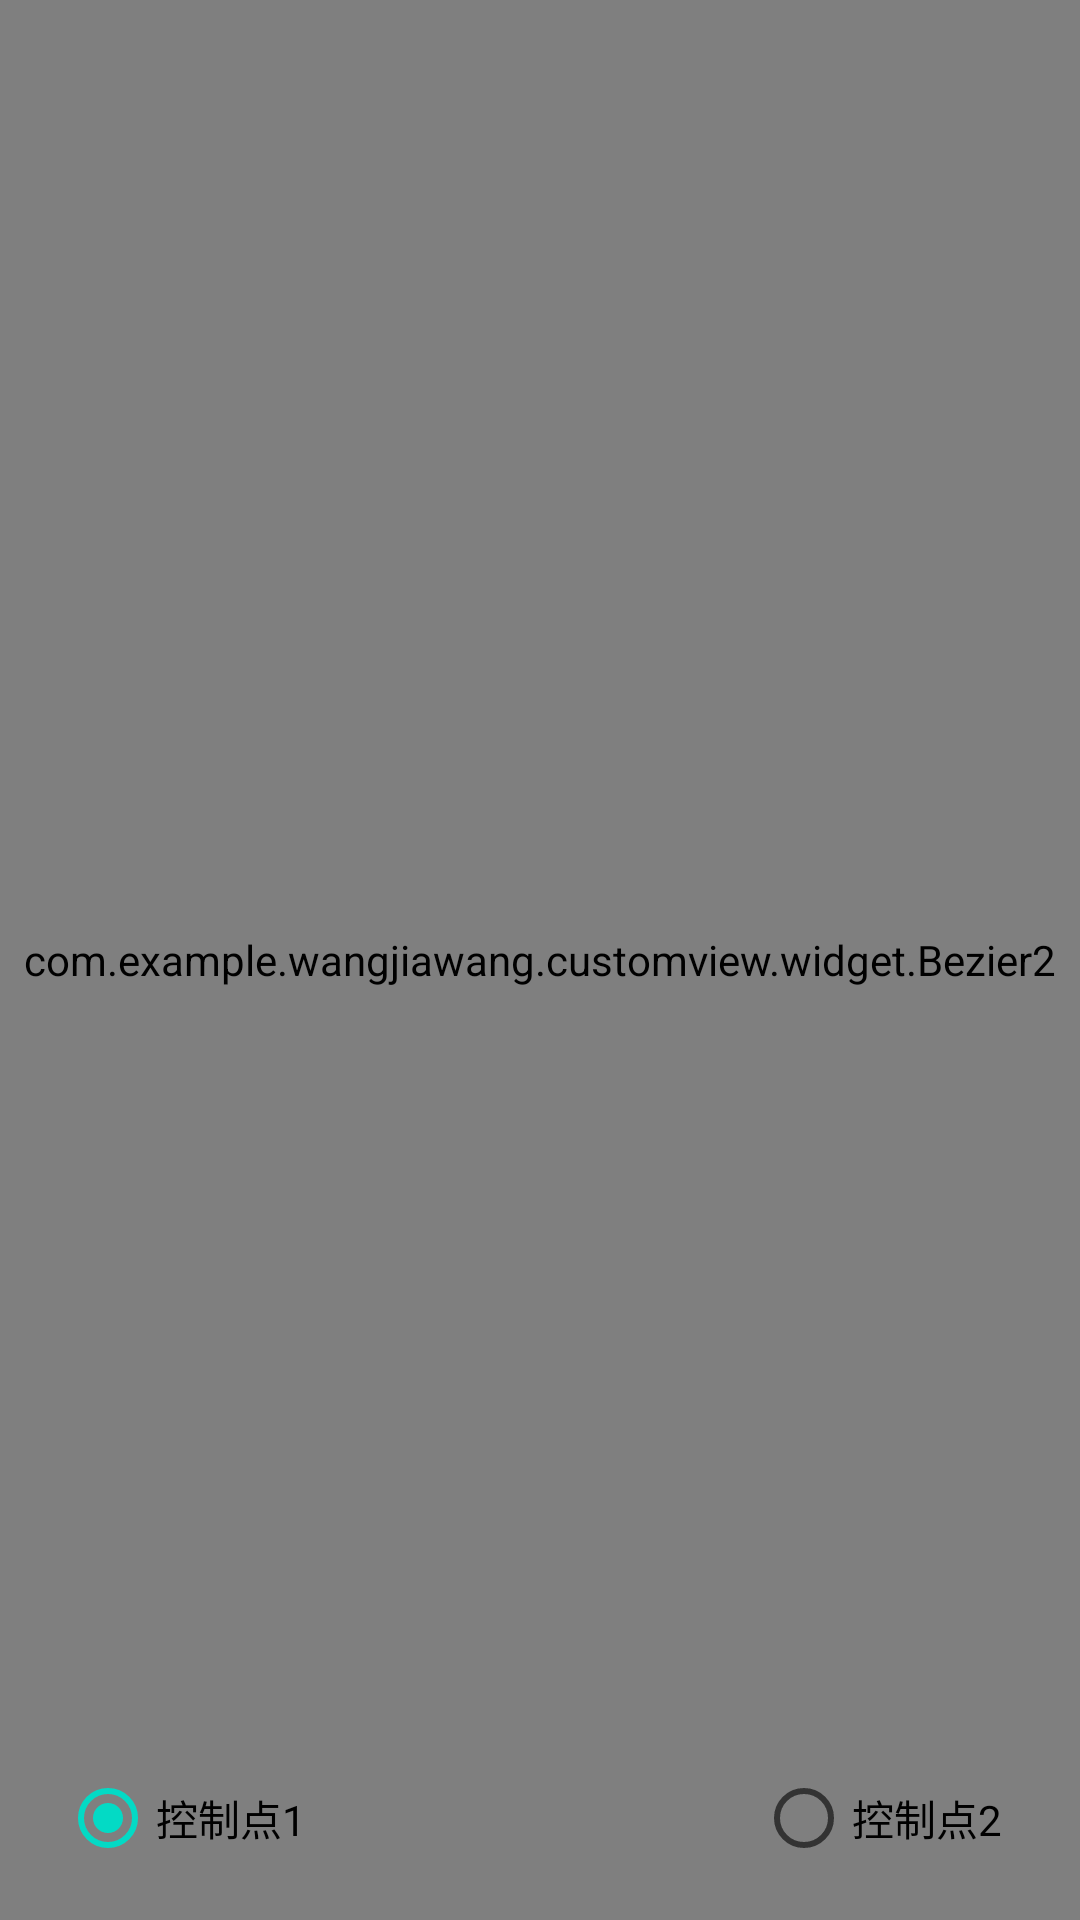

Layout XML and referenced resources for this Android screen:
<!-- AndroidManifest.xml: application theme AppTheme -->
<!-- res/layout/bezier2_layout.xml -->
<?xml version="1.0" encoding="utf-8"?>
<RelativeLayout
    xmlns:android="http://schemas.android.com/apk/res/android"
    android:layout_width="match_parent"
    android:layout_height="match_parent">
    <com.example.wangjiawang.customview.widget.Bezier2
        android:id="@+id/bezier2"
        android:layout_width="match_parent"
        android:layout_height="match_parent"
        />

    <RadioGroup
        android:layout_width="match_parent"
        android:layout_height="wrap_content"
        android:layout_alignParentBottom="true"
        android:layout_marginStart="20dp"
        android:layout_marginEnd="20dp"
        android:layout_marginBottom="18dp"
        android:orientation="horizontal">

        <RadioButton
            android:id="@+id/control1"
            android:layout_width="wrap_content"
            android:layout_height="wrap_content"
            android:text="@string/control1"
            android:checked="true"

            />

        <RadioButton
            android:id="@+id/control2"
            android:layout_width="wrap_content"
            android:layout_height="wrap_content"
            android:layout_gravity="bottom"
            android:text="@string/control2"
            android:layout_marginLeft="150dp"
            />
    </RadioGroup>


</RelativeLayout>
<!-- resources referenced by this layout -->
<resources>
  <string name="control1">控制点1</string>
  <string name="control2">控制点2</string>
  <style name="AppTheme" parent="Theme.AppCompat.Light.DarkActionBar">
          
          <item name="colorPrimary">@color/colorPrimary</item>
          <item name="colorPrimaryDark">@color/colorPrimaryDark</item>
          <item name="colorAccent">@color/colorAccent</item>
      </style>
  <!-- not gathered from this repository: default colours our renderer supplied (Android Studio template values) -->
  <color name="colorPrimary">#FF6200EE</color>
  <color name="colorPrimaryDark">#FF3700B3</color>
  <color name="colorAccent">#FF03DAC5</color>
</resources>
